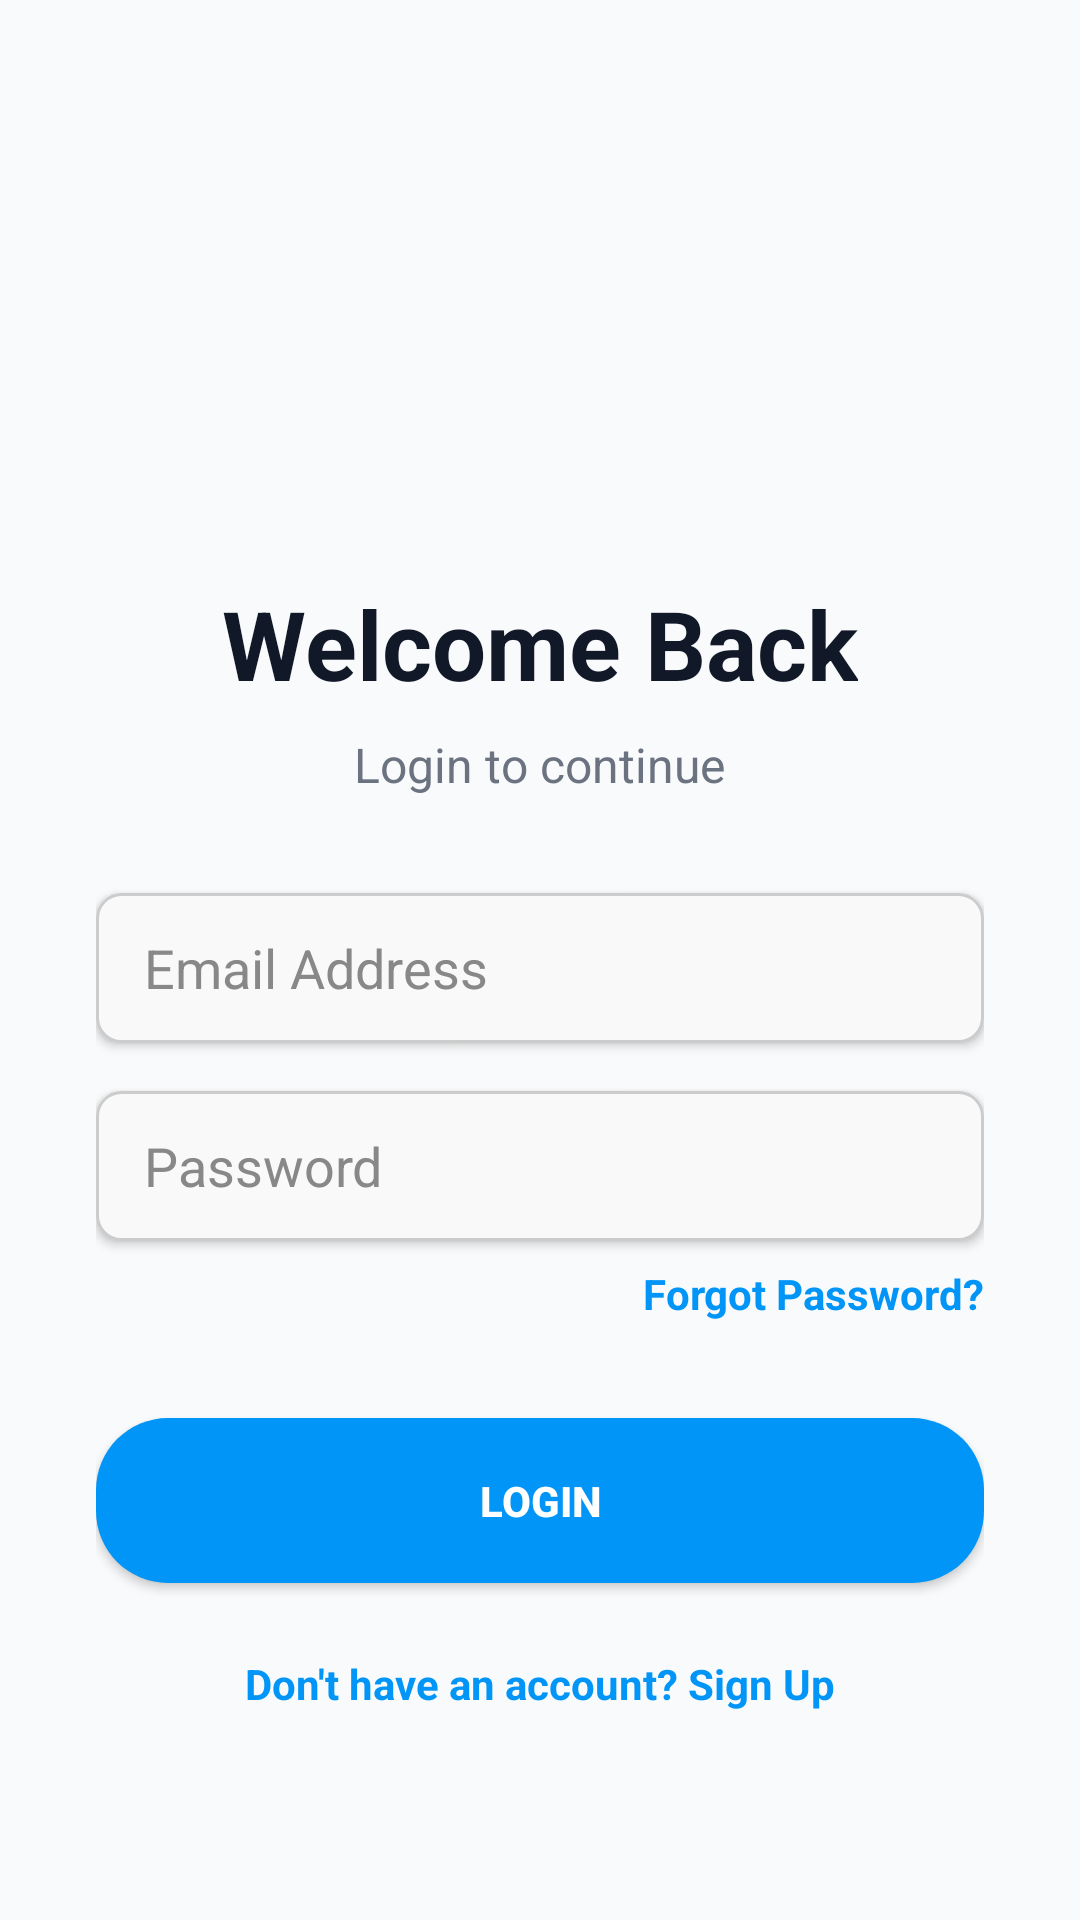

Reconstruct the res/layout file that produces this screen, plus the resources it refers to.
<!-- AndroidManifest.xml: activity theme Theme.Roots -->
<!-- res/layout/activity_login.xml -->
<?xml version="1.0" encoding="utf-8"?>
<LinearLayout xmlns:android="http://schemas.android.com/apk/res/android"
    android:layout_width="match_parent"
    android:layout_height="match_parent"
    android:orientation="vertical"
    android:padding="32dp"
    android:gravity="center"
    android:background="@color/colorBackground">

    <ImageView
        android:id="@+id/ivLogo"
        android:layout_width="100dp"
        android:layout_height="100dp"
        android:src="@drawable/logo"
        android:layout_marginBottom="24dp"/>

    <TextView
        android:layout_width="wrap_content"
        android:layout_height="wrap_content"
        android:text="Welcome Back"
        android:textSize="32sp"
        android:textStyle="bold"
        android:textColor="@color/colorTextPrimary"
        android:layout_marginBottom="8dp"/>

    <TextView
        android:layout_width="wrap_content"
        android:layout_height="wrap_content"
        android:text="Login to continue"
        android:textSize="16sp"
        android:textColor="@color/colorTextSecondary"
        android:layout_marginBottom="32dp"/>

    <EditText
        android:id="@+id/etEmail"
        android:layout_width="match_parent"
        android:layout_height="50dp"
        android:hint="Email Address"
        android:inputType="textEmailAddress"
        android:background="@drawable/bg_input"
        android:textColorHint="#888888"
        android:textColor="@color/black"
        android:paddingHorizontal="16dp"
        android:elevation="2dp"
        android:layout_marginBottom="16dp"/>

    <EditText
        android:id="@+id/etPassword"
        android:layout_width="match_parent"
        android:layout_height="50dp"
        android:hint="Password"
        android:inputType="textPassword"
        android:background="@drawable/bg_input"
        android:textColorHint="#888888"
        android:textColor="@color/black"
        android:paddingHorizontal="16dp"
        android:elevation="2dp"
        android:layout_marginBottom="8dp"/>

    <TextView
        android:id="@+id/tvForgotPassword"
        android:layout_width="wrap_content"
        android:layout_height="wrap_content"
        android:text="Forgot Password?"
        android:textColor="@color/colorPrimary"
        android:textStyle="bold"
        android:layout_gravity="end"
        android:layout_marginBottom="32dp"/>

    <androidx.appcompat.widget.AppCompatButton
        android:id="@+id/btnLogin"
        android:layout_width="match_parent"
        android:layout_height="55dp"
        android:text="Login"
        android:textColor="@color/white"
        android:textStyle="bold"
        android:background="@drawable/bg_rounded_button"
        android:layout_marginBottom="24dp"/>

    <TextView
        android:id="@+id/tvGoToSignup"
        android:layout_width="wrap_content"
        android:layout_height="wrap_content"
        android:text="Don't have an account? Sign Up"
        android:textColor="@color/colorPrimary"
        android:textStyle="bold"/>
</LinearLayout>
<!-- resources referenced by this layout -->
<resources>
  <color name="black">#000000</color>
  <color name="colorBackground">#F9FAFB</color>
  <color name="colorPrimary">#0095F6</color>
  <color name="colorTextPrimary">#111827</color>
  <color name="colorTextSecondary">#6B7280</color>
  <color name="white">#FFFFFF</color>
  <!-- drawable bg_input (drawable) -->
  <?xml version="1.0" encoding="utf-8"?>
  <shape xmlns:android="http://schemas.android.com/apk/res/android">
      <solid android:color="#F9F9F9" />
      <stroke android:width="1dp" android:color="#CCCCCC" />
      <corners android:radius="8dp" />
  </shape>
  <!-- drawable bg_rounded_button (drawable) -->
  <?xml version="1.0" encoding="utf-8"?>
  <shape xmlns:android="http://schemas.android.com/apk/res/android" android:shape="rectangle">
      <solid android:color="@color/colorPrimary" />
      <corners android:radius="24dp" /> <padding android:left="16dp" android:right="16dp" android:top="12dp" android:bottom="12dp"/>
  </shape>
  <style name="Theme.Roots" parent="Base.Theme.Roots" />
  <style name="Base.Theme.Roots" parent="Theme.Material3.DayNight.NoActionBar">
          
          <item name="colorPrimary">@color/colorPrimary</item>
          <item name="colorPrimaryVariant">@color/colorPrimaryDark</item>
          <item name="colorOnPrimary">@color/white</item>
          <item name="colorSecondary">@color/colorAccent</item>
          <item name="colorOnSecondary">@color/white</item>
          <item name="android:statusBarColor">?attr/colorPrimaryVariant</item>
          <item name="android:windowBackground">@color/colorBackground</item>
          <item name="android:windowBackground">?android:attr/colorBackground</item>
      </style>
  <color name="colorPrimaryDark">#0077C5</color>
  <color name="colorAccent">#E1306C</color>
</resources>
